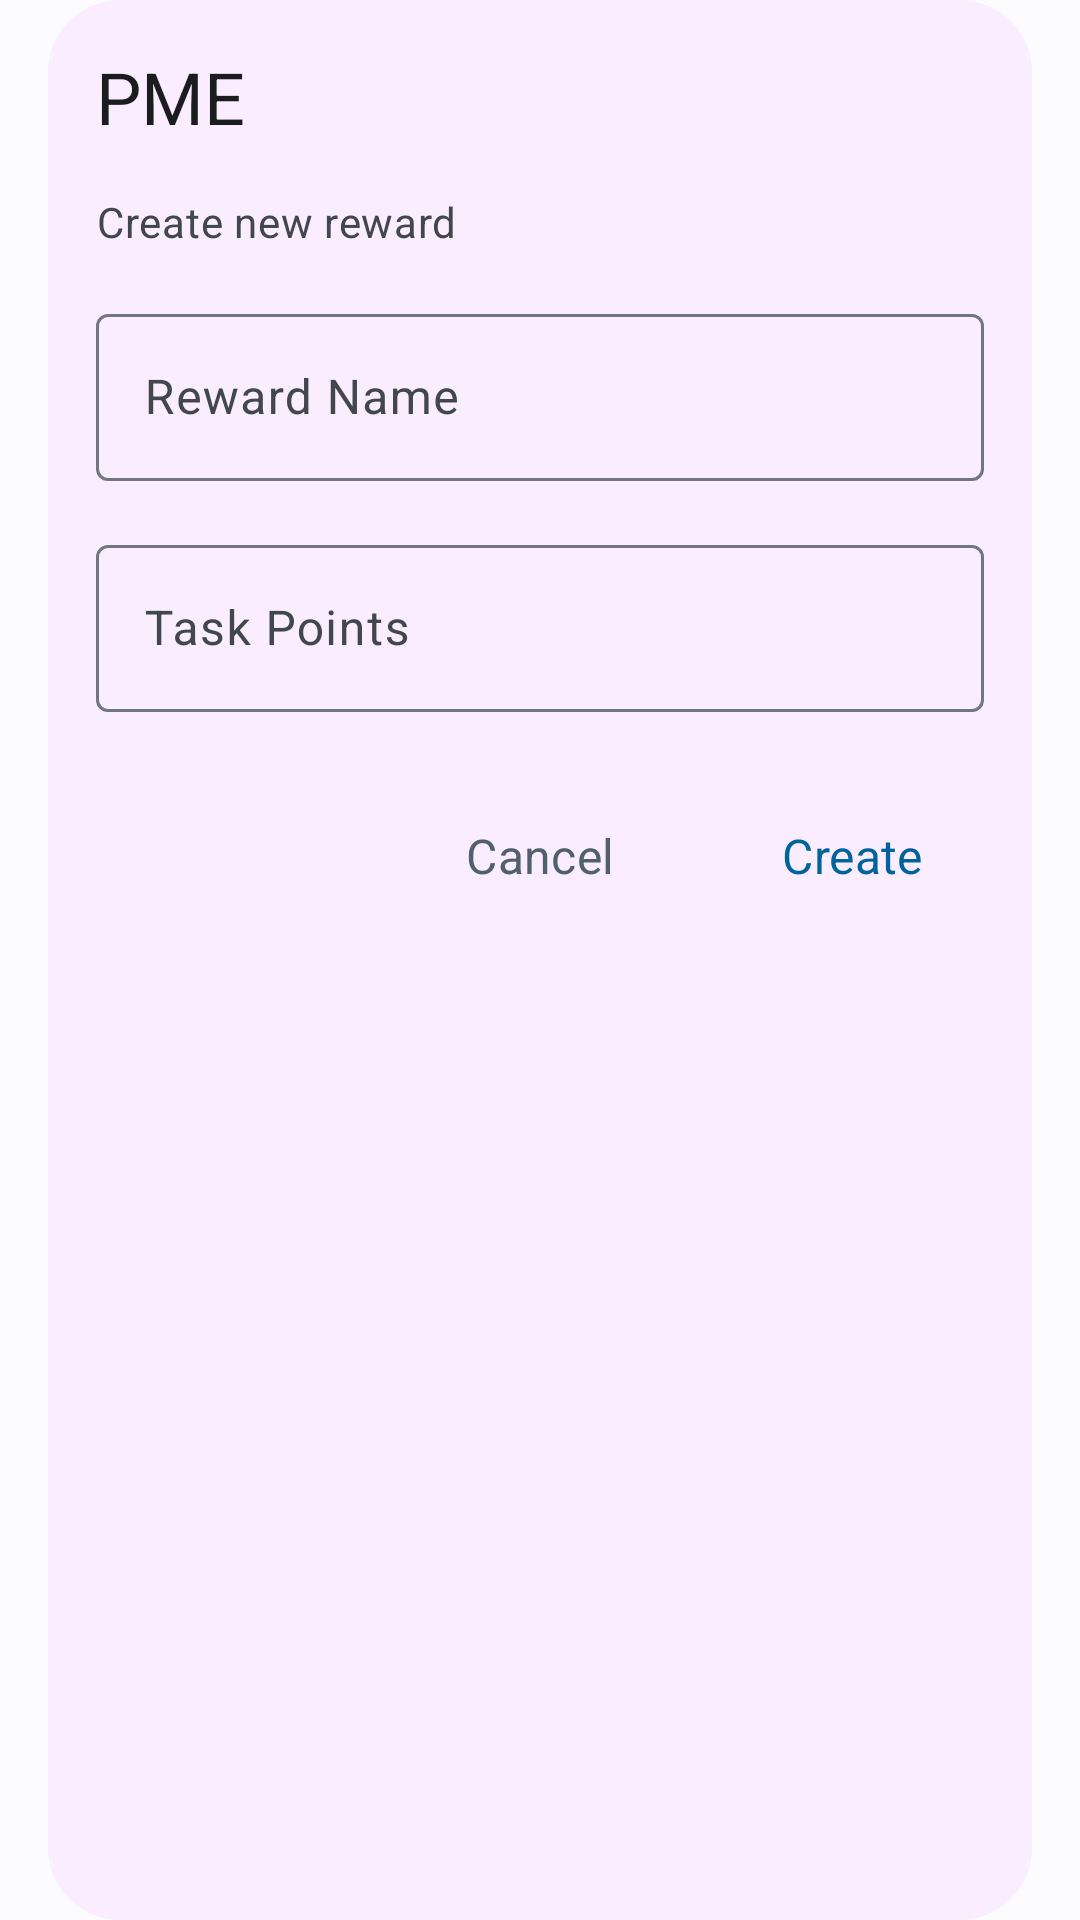

Layout XML and referenced resources for this Android screen:
<!-- AndroidManifest.xml: application theme AppTheme -->
<!-- res/layout/fragment_create_reward_dialog.xml -->
<?xml version="1.0" encoding="utf-8"?>
<androidx.constraintlayout.widget.ConstraintLayout xmlns:android="http://schemas.android.com/apk/res/android"
    xmlns:app="http://schemas.android.com/apk/res-auto"
    xmlns:tools="http://schemas.android.com/tools"
    style="@style/RewardDialog"
    android:layout_width="match_parent"
    android:layout_height="wrap_content"
    android:paddingHorizontal="32dp"
    android:paddingVertical="16dp"
    tools:context=".ui.dialog.CreateRewardDialogFragment">

    <TextView
        android:id="@+id/createReward_lblTitle"
        style="@style/HeadlineSmall.OnSurface"
        android:layout_width="wrap_content"
        android:layout_height="wrap_content"
        android:textAlignment="center"
        android:text="@string/pme"
        app:layout_constraintStart_toStartOf="parent"
        app:layout_constraintTop_toTopOf="parent" />

    <TextView
        android:id="@+id/createReward_lblSubTitle"
        style="@style/BodyMedium.OnSurfaceVariant"
        android:textAlignment="center"
        android:layout_width="wrap_content"
        android:layout_height="wrap_content"
        android:layout_marginTop="16dp"
        android:text="@string/create_new_reward"
        app:layout_constraintStart_toStartOf="parent"
        app:layout_constraintTop_toBottomOf="@+id/createReward_lblTitle" />

    <com.google.android.material.textfield.TextInputLayout
        android:id="@+id/createReward_txtRewardName"
        android:layout_width="0dp"
        android:layout_height="wrap_content"
        android:layout_marginTop="16dp"
        app:endIconMode="clear_text"
        app:layout_constraintEnd_toEndOf="parent"
        app:layout_constraintStart_toStartOf="parent"
        app:layout_constraintTop_toBottomOf="@+id/createReward_lblSubTitle">

        <com.google.android.material.textfield.TextInputEditText
            android:layout_width="match_parent"
            android:layout_height="wrap_content"
            android:hint="@string/reward_name"
            android:inputType="textCapWords"
            android:maxLines="1" />
    </com.google.android.material.textfield.TextInputLayout>

    <com.google.android.material.textfield.TextInputLayout
        android:id="@+id/createReward_txtRewardPoints"
        android:layout_width="0dp"
        android:layout_height="wrap_content"
        android:layout_marginTop="16dp"
        app:endIconMode="clear_text"
        app:layout_constraintEnd_toEndOf="parent"
        app:layout_constraintStart_toStartOf="parent"
        app:layout_constraintTop_toBottomOf="@+id/createReward_txtRewardName">

        <com.google.android.material.textfield.TextInputEditText
            android:layout_width="match_parent"
            android:layout_height="wrap_content"
            android:hint="@string/task_points"
            android:inputType="number"
            android:maxLines="1" />
    </com.google.android.material.textfield.TextInputLayout>

    <Button
        android:id="@+id/createReward_btnSave"
        style="@style/TextButton.Primary"
        android:layout_width="wrap_content"
        android:layout_height="wrap_content"
        android:layout_marginTop="24dp"
        android:text="@string/create"
        app:layout_constraintEnd_toEndOf="parent"
        app:layout_constraintTop_toBottomOf="@+id/createReward_txtRewardPoints" />

    <Button
        android:id="@+id/createReward_btnCancel"
        style="@style/TextButton.Secondary"
        android:layout_width="wrap_content"
        android:layout_height="wrap_content"
        android:layout_marginTop="24dp"
        android:layout_marginEnd="16dp"
        android:text="@string/cancel"
        app:layout_constraintEnd_toStartOf="@+id/createReward_btnSave"
        app:layout_constraintTop_toBottomOf="@+id/createReward_txtRewardPoints" />


</androidx.constraintlayout.widget.ConstraintLayout>
<!-- resources referenced by this layout -->
<resources>
  <string name="cancel">Cancel</string>
  <string name="create">Create</string>
  <string name="create_new_reward">Create new reward</string>
  <string name="pme">PME</string>
  <string name="reward_name">Reward Name</string>
  <string name="task_points">Task Points</string>
  <style name="BodyMedium.OnSurfaceVariant" parent="@style/TextAppearance.Material3.BodyMedium">
          <item name="android:textColor">@color/md_theme_light_onSurfaceVariant</item>
      </style>
  <style name="HeadlineSmall.OnSurface" parent="@style/TextAppearance.Material3.HeadlineSmall">
          <item name="android:textColor">@color/md_theme_light_onSurface</item>
      </style>
  <style name="RewardDialog">
          <item name="android:background">@drawable/dialog_rounded_tertiary95_bg</item>
      </style>
  <style name="TextButton.Primary" parent="TextButton">
          <item name="android:textSize">16sp</item>
          <item name="android:textColor">@color/md_theme_light_primary</item>
      </style>
  <style name="TextButton.Secondary" parent="TextButton">
          <item name="android:textSize">16sp</item>
          <item name="android:textColor">@color/md_theme_light_secondary</item>
      </style>
  <color name="md_theme_light_onSurfaceVariant">#42474E</color>
  <color name="md_theme_light_onSurface">#1A1C1E</color>
  <!-- drawable dialog_rounded_tertiary95_bg (drawable) -->
  <?xml version="1.0" encoding="utf-8"?>
  <inset xmlns:android="http://schemas.android.com/apk/res/android"
      android:insetLeft="16dp"
      android:insetRight="16dp">
      <shape android:shape="rectangle">
          <solid android:color="@color/md_theme_tertiary95" />
          <corners android:radius="24dp" />
      </shape>
  </inset>
  <style name="TextButton" parent="Widget.Material3.Button.TextButton">
  
      </style>
  <color name="md_theme_light_primary">#00639B</color>
  <color name="md_theme_light_secondary">#51606F</color>
  <color name="md_theme_light_onPrimary">#FFFFFF</color>
  <color name="md_theme_light_primaryContainer">#CEE5FF</color>
  <color name="md_theme_light_onPrimaryContainer">#001D33</color>
  <color name="md_theme_light_onSecondary">#FFFFFF</color>
  <color name="md_theme_light_secondaryContainer">#D5E4F7</color>
  <color name="md_theme_light_onSecondaryContainer">#0E1D2A</color>
  <color name="md_theme_light_tertiary">#68587A</color>
  <color name="md_theme_light_onTertiary">#FFFFFF</color>
  <color name="md_theme_light_tertiaryContainer">#EEDBFF</color>
  <color name="md_theme_light_onTertiaryContainer">#231533</color>
  <color name="md_theme_light_error">#BA1A1A</color>
  <color name="md_theme_light_errorContainer">#FFDAD6</color>
  <color name="md_theme_light_onError">#FFFFFF</color>
  <color name="md_theme_light_onErrorContainer">#410002</color>
  <color name="md_theme_light_background">#FCFCFF</color>
  <color name="md_theme_light_onBackground">#1A1C1E</color>
  <color name="md_theme_light_surface">#FCFCFF</color>
  <color name="md_theme_light_surfaceVariant">#DEE3EB</color>
  <color name="md_theme_light_outline">#72777F</color>
  <color name="md_theme_light_inverseOnSurface">#F0F0F4</color>
  <color name="md_theme_light_inverseSurface">#2F3033</color>
  <color name="md_theme_light_surfaceTint">#00639B</color>
  <color name="md_theme_light_inversePrimary">#96CBFF</color>
  <style name="OtpWidget.OtpView" parent="Widget.AppCompat.EditText">
          <item name="android:background">@null</item>
          <item name="android:minHeight">0dp</item>
          <item name="android:maxLines">1</item>
      </style>
  <color name="md_theme_tertiary95">#F9EDFF</color>
</resources>
